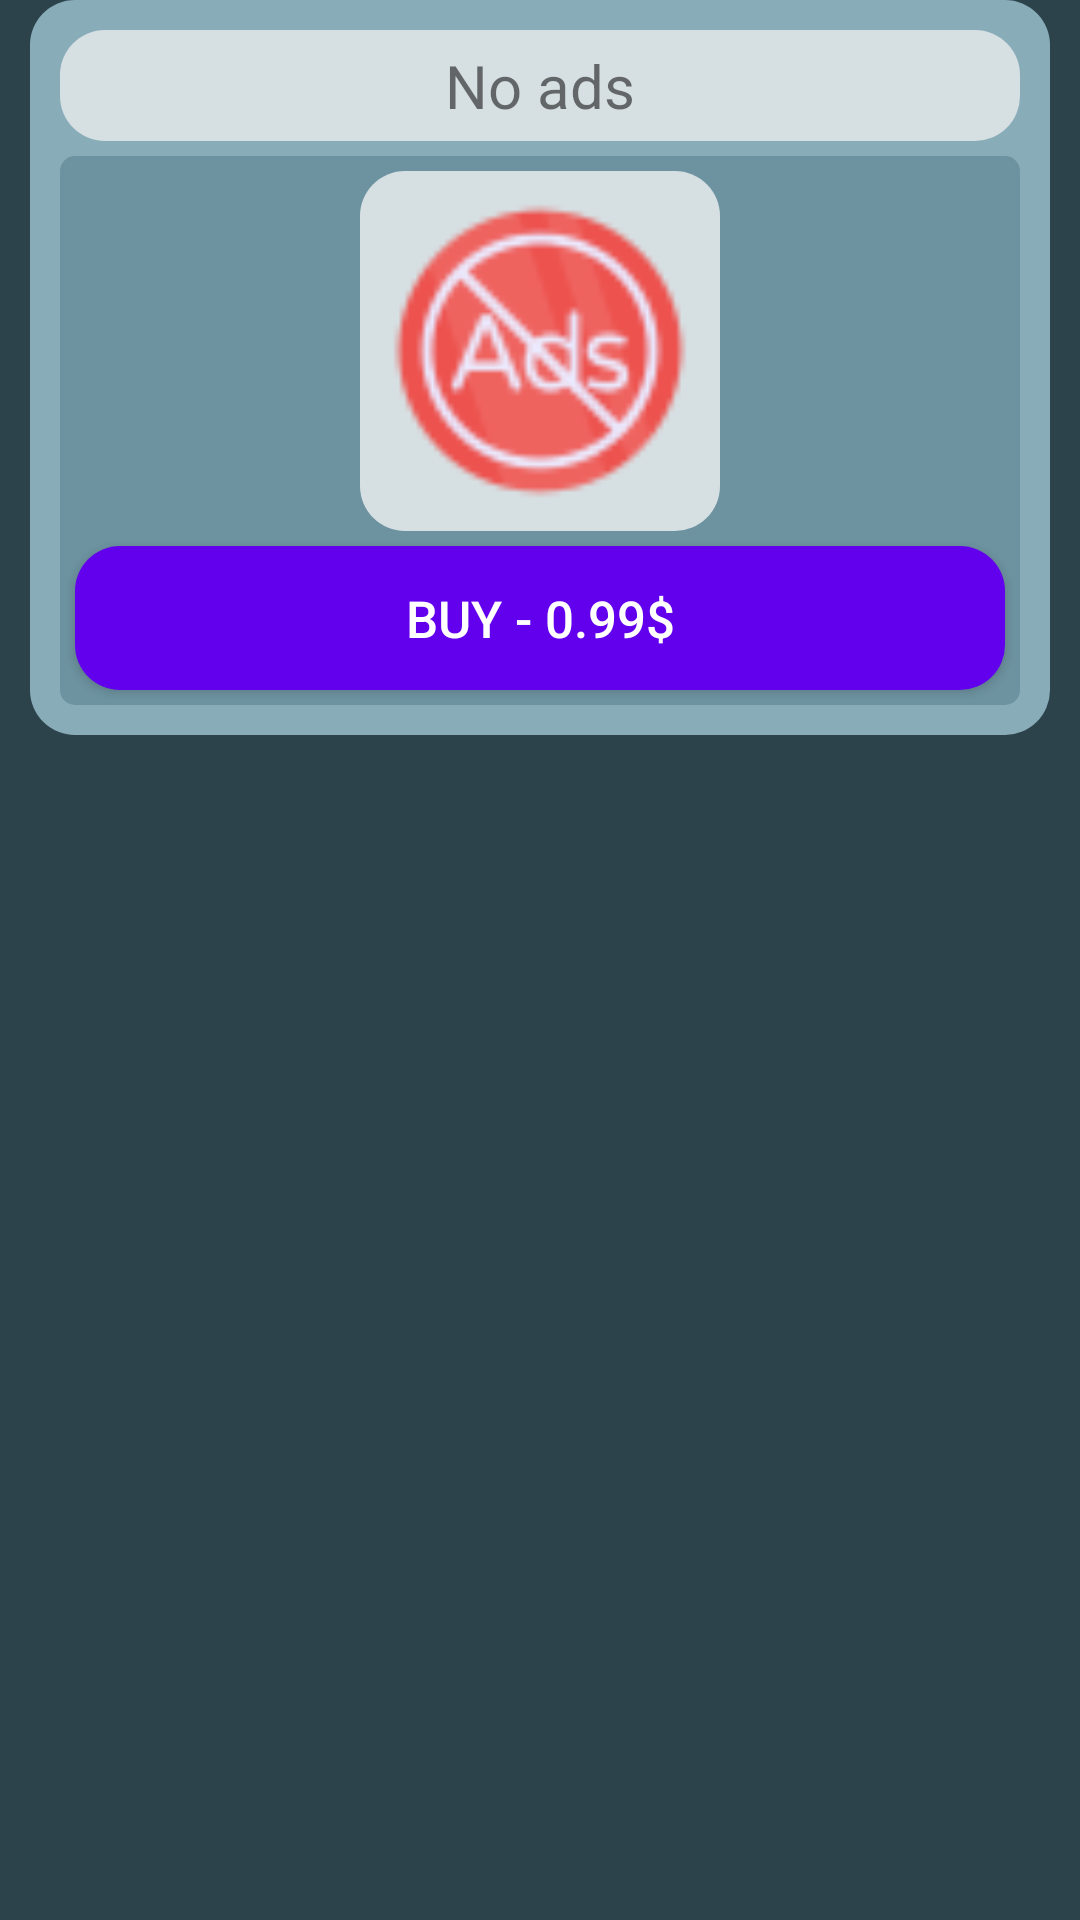

The Android layout XML behind this screen, and the referenced resources:
<!-- AndroidManifest.xml: application theme Theme.SpaceTraveler -->
<!-- res/layout/fragment_sapce_riddle.xml -->
<?xml version="1.0" encoding="utf-8"?>
<FrameLayout xmlns:android="http://schemas.android.com/apk/res/android"
    xmlns:tools="http://schemas.android.com/tools"
    android:layout_width="match_parent"
    android:layout_height="match_parent"
    android:background="@color/backgroundApp"
    tools:context=".SapceRiddleFragment">

    <LinearLayout
        android:visibility="visible"
        android:id="@+id/llDisplayShopItemNoAd"
        android:layout_marginLeft="10dp"
        android:layout_marginRight="10dp"
        android:layout_marginBottom="5dp"
        android:layout_width="match_parent"
        android:orientation="vertical"
        android:background="@drawable/rounded_background_items"
        android:layout_height="wrap_content">
        <TextView
            android:id="@+id/txvDisplayShopItemNoAd"
            android:layout_marginTop="10dp"
            android:layout_marginLeft="10dp"
            android:layout_marginRight="10dp"
            android:gravity="center"
            android:textSize="20sp"
            android:paddingLeft="10dp"
            android:paddingRight="10dp"
            android:paddingTop="5dp"
            android:paddingBottom="5dp"
            android:background="@drawable/rounded_background_text_white"
            android:text="No ads"
            android:layout_width="match_parent"
            android:layout_height="wrap_content">

        </TextView>
        <LinearLayout
            android:layout_width="match_parent"
            android:background="@drawable/less_rounded_transparent30_background_valuable_items"
            android:layout_marginLeft="10dp"
            android:layout_marginRight="10dp"
            android:layout_marginTop="5dp"
            android:layout_marginBottom="10dp"
            android:layout_height="wrap_content"
            android:orientation="vertical">
            <ImageView
                android:id="@+id/imgDisplayShopItemNoAd"
                android:background="@drawable/rounded_background_text_white"
                android:layout_marginTop="5dp"
                android:padding="10dp"
                android:layout_gravity="center"
                android:layout_width="120dp"
                android:src="@drawable/noads"
                android:layout_height="120dp">

            </ImageView>

            <Button
                android:id="@+id/btnDisplayShopItemNoAd"
                android:layout_width="match_parent"
                android:layout_height="wrap_content"
                android:text="Buy - 0.99$"
                android:padding="8dp"
                android:layout_margin="5dp"
                android:gravity="center"
                android:background="@drawable/rounded_button_purple_background"
                android:textColor="#fff"
                android:textSize="17sp">

            </Button>
        </LinearLayout>

    </LinearLayout>


</FrameLayout>
<!-- resources referenced by this layout -->
<resources>
  <color name="backgroundApp">#2D434C</color>
  <!-- drawable less_rounded_transparent30_background_valuable_items (drawable) -->
  <?xml version="1.0" encoding="utf-8"?>
  <shape xmlns:android="http://schemas.android.com/apk/res/android">
      <solid
          android:color="@color/transparent30BackgroundValuableItems">
      </solid>
  
      <corners
          android:topLeftRadius="5dip"
          android:topRightRadius="5dip"
          android:bottomLeftRadius="5dip"
          android:bottomRightRadius="5dip">
      </corners>
  </shape>
  <!-- drawable noads: png bitmap (drawable, 2940 bytes) -->
  <!-- drawable rounded_background_items (drawable) -->
  <?xml version="1.0" encoding="utf-8"?>
  <shape xmlns:android="http://schemas.android.com/apk/res/android">
      <solid
          android:color="@color/backgroundItems">
      </solid>
  
      <corners
          android:topLeftRadius="15dip"
          android:topRightRadius="15dip"
          android:bottomLeftRadius="15dip"
          android:bottomRightRadius="15dip">
      </corners>
  </shape>
  <!-- drawable rounded_background_text_white (drawable) -->
  <?xml version="1.0" encoding="utf-8"?>
  <shape xmlns:android="http://schemas.android.com/apk/res/android">
      <solid
          android:color="@color/backgroundTextWhite">
      </solid>
  
      <corners
          android:topLeftRadius="15dip"
          android:topRightRadius="15dip"
          android:bottomLeftRadius="15dip"
          android:bottomRightRadius="15dip">
      </corners>
  </shape>
  <!-- drawable rounded_button_purple_background (drawable) -->
  <?xml version="1.0" encoding="utf-8"?>
  <shape xmlns:android="http://schemas.android.com/apk/res/android">
      <solid
          android:color="@color/purpleButtonBackground">
      </solid>
  
      <corners
          android:topLeftRadius="15dip"
          android:topRightRadius="15dip"
          android:bottomLeftRadius="15dip"
          android:bottomRightRadius="15dip">
      </corners>
  </shape>
  <style name="Theme.SpaceTraveler" parent="Theme.MaterialComponents.Light.DarkActionBar">
          
          <item name="colorPrimary">@color/purple_500</item>
          <item name="colorPrimaryVariant">@color/purple_700</item>
          <item name="colorOnPrimary">@color/white</item>
          
          <item name="colorSecondary">@color/teal_200</item>
          <item name="colorSecondaryVariant">@color/teal_700</item>
          <item name="colorOnSecondary">@color/black</item>
          
          <item name="android:statusBarColor" tools:targetApi="l">?attr/colorPrimaryVariant</item>
          
  
      </style>
  <color name="transparent30BackgroundValuableItems">#593A6371</color>
  <color name="backgroundItems">#88ADB9</color>
  <color name="backgroundTextWhite">#D6DFE2</color>
  <color name="purpleButtonBackground">#FF6200EE</color>
  <color name="purple_500">#FF6200EE</color>
  <color name="purple_700">#FF3700B3</color>
  <color name="white">#FFFFFFFF</color>
  <color name="teal_200">#FF03DAC5</color>
  <color name="teal_700">#FF018786</color>
  <color name="black">#FF000000</color>
</resources>
